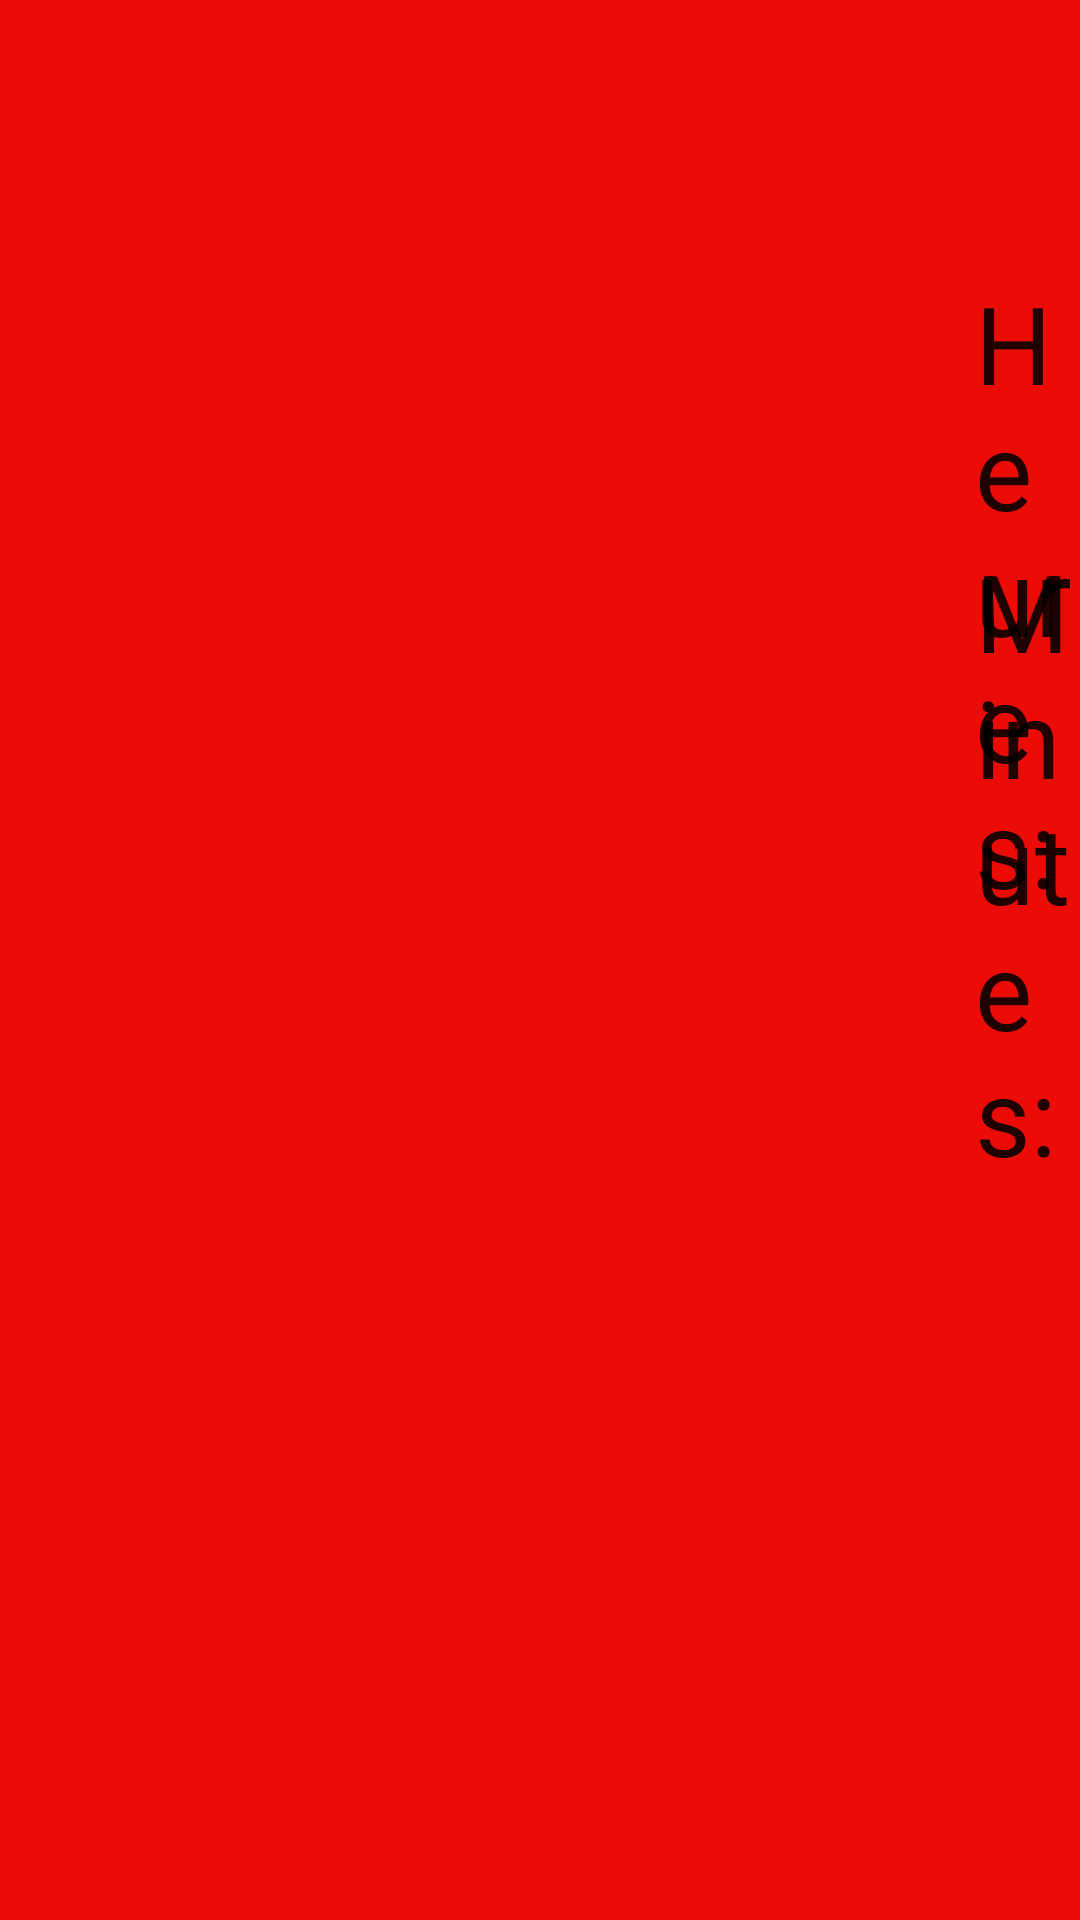

Reconstruct the res/layout file that produces this screen, plus the resources it refers to.
<!-- AndroidManifest.xml: application theme AppTheme -->
<!-- res/layout/activity_selectiontimer.xml -->
<?xml version="1.0" encoding="utf-8"?>
<RelativeLayout xmlns:app="http://schemas.android.com/apk/res-auto"
    xmlns:tools="http://schemas.android.com/tools"
    xmlns:android="http://schemas.android.com/apk/res/android"
    android:layout_width="match_parent"
    android:layout_height="match_parent"
    android:background="#eb0c08"

    tools:context="com.exemple.programmingknowledge.app.SelectiontimerActivity">


        android:layout_width="0dp"
        android:layout_height="0dp"
        tools:layout_editor_absoluteX="8dp"
        tools:layout_editor_absoluteY="8dp">


    <TextView
        android:id="@+id/textView"
        style="@style/texteBlanc"
        android:layout_width="wrap_content"
        android:layout_height="wrap_content"
        android:layout_alignParentLeft="true"
        android:layout_alignParentStart="true"
        android:layout_alignParentTop="true"
        android:layout_marginLeft="325dp"
        android:layout_marginStart="325dp"
        android:layout_marginTop="90dp"
        android:text="Heures:"
        android:textAlignment="center"
        android:textSize="36sp"
        tools:layout_editor_absoluteX="236dp"
        tools:layout_editor_absoluteY="281dp" />

    <EditText
        android:id="@+id/txtMinutes"
        android:layout_width="wrap_content"
        style="@style/texteBlanc"

        android:layout_height="wrap_content"
        android:ems="10"
        android:inputType="numberSigned"
        android:text="0"
        android:textSize="36sp"
        android:visibility="visible"
        tools:layout_editor_absoluteX="428dp"
        tools:layout_editor_absoluteY="260dp"
        tools:text="0"
        android:layout_alignBaseline="@+id/textView2"
        android:layout_alignBottom="@+id/textView2"
        android:layout_alignLeft="@+id/txtHeures"
        android:layout_alignStart="@+id/txtHeures" />

    <TextView
        android:id="@+id/textView2"
        style="@style/texteBlanc"

        android:layout_width="wrap_content"
        android:layout_height="wrap_content"
        android:fontFamily="sans-serif"
        android:text="Minutes:"
        android:textSize="36sp"
        tools:layout_editor_absoluteX="236dp"
        tools:layout_editor_absoluteY="281dp"
        android:layout_below="@+id/txtHeures"
        android:layout_alignLeft="@+id/textView"
        android:layout_alignStart="@+id/textView"
        android:layout_marginTop="24dp" />

    <EditText
        android:id="@+id/txtHeures"
        android:layout_width="wrap_content"
        android:layout_height="wrap_content"
        android:ems="10"
        android:inputType="numberSigned"
        android:text="0"
        android:textSize="36sp"
        style="@style/texteBlanc"

        tools:layout_editor_absoluteX="435dp"
        tools:layout_editor_absoluteY="356dp"
        tools:text="0"
        android:layout_alignTop="@+id/textView"
        android:layout_toRightOf="@+id/textView"
        android:layout_toEndOf="@+id/textView"
        android:layout_marginLeft="128dp"
        android:layout_marginStart="128dp" />

    <Button
        android:id="@+id/button"
        android:layout_width="wrap_content"
        android:layout_height="wrap_content"
        android:layout_marginLeft="68dp"
        android:layout_marginStart="68dp"
        android:layout_marginTop="16dp"
        android:text="Confirmer"
        android:textSize="36sp"
        android:layout_below="@+id/txtMinutes"
        android:layout_alignLeft="@+id/textView2"
        android:layout_alignStart="@+id/textView2" />
</RelativeLayout>
<!-- resources referenced by this layout -->
<resources>
  <style name="texteBlanc" parent="Theme.AppCompat.Light.DarkActionBar">
          <item name="android:textSize">55dp</item>
      </style>
  <style name="AppTheme" parent="Theme.AppCompat.Light.DarkActionBar">
          
          <item name="colorPrimary">@color/colorPrimary</item>
          <item name="colorPrimaryDark">@color/colorPrimaryDark</item>
          <item name="colorAccent">@color/colorAccent</item>
      </style>
  <color name="colorPrimary">#3F51B5</color>
  <color name="colorPrimaryDark">#303F9F</color>
  <color name="colorAccent">#FF4081</color>
</resources>
